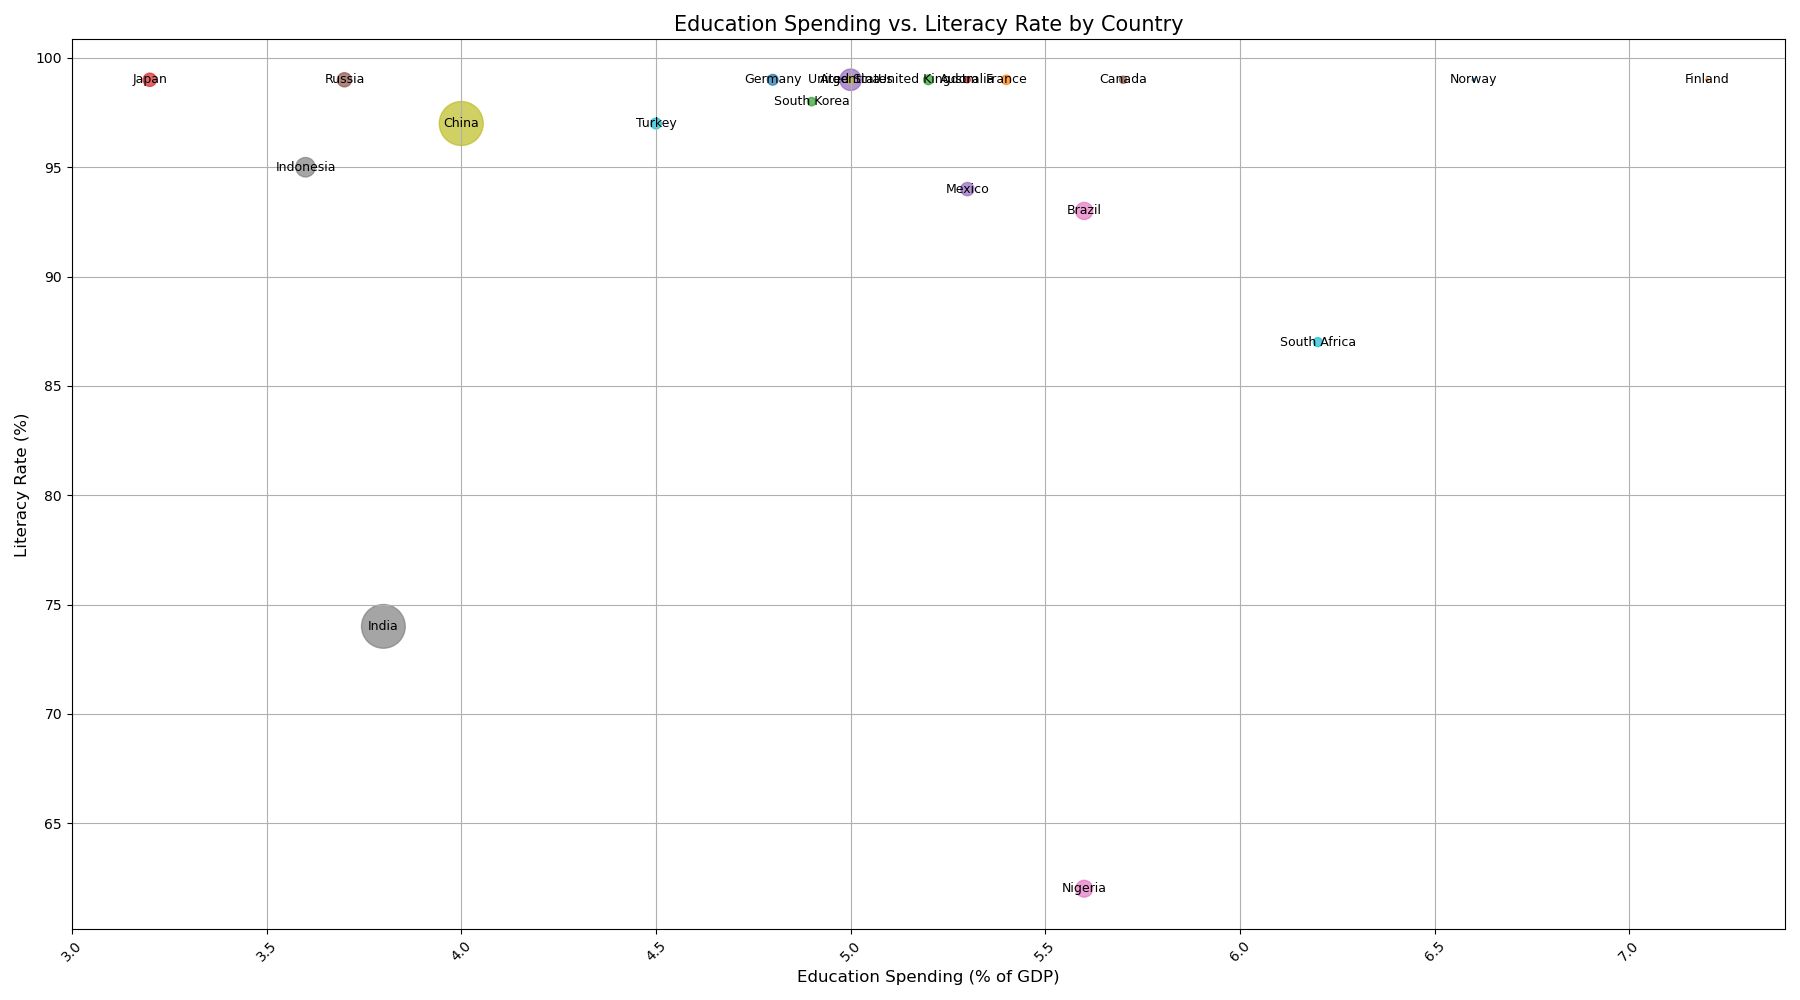

Values plotted in this chart, from the file beside it:
Country, Education Spending (% of GDP), Literacy Rate (%), Population (millions)
Norway, 6.6, 99, 5.4
Finland, 7.2, 99, 5.5
South Korea, 4.9, 98, 51.2
Japan, 3.2, 99, 126.5
United States, 5.0, 99, 331.0
Canada, 5.7, 99, 38.0
Brazil, 5.6, 93, 212.5
India, 3.8, 74, 1380
China, 4.0, 97, 1395
South Africa, 6.2, 87, 59.3
Germany, 4.8, 99, 83.2
France, 5.4, 99, 65.2
United Kingdom, 5.2, 99, 67.8
Australia, 5.3, 99, 25.6
Mexico, 5.3, 94, 127.6
Russia, 3.7, 99, 144.5
Nigeria, 5.6, 62, 206.0
Indonesia, 3.6, 95, 273.5
Argentina, 5.0, 99, 45.1
Turkey, 4.5, 97, 84.2
